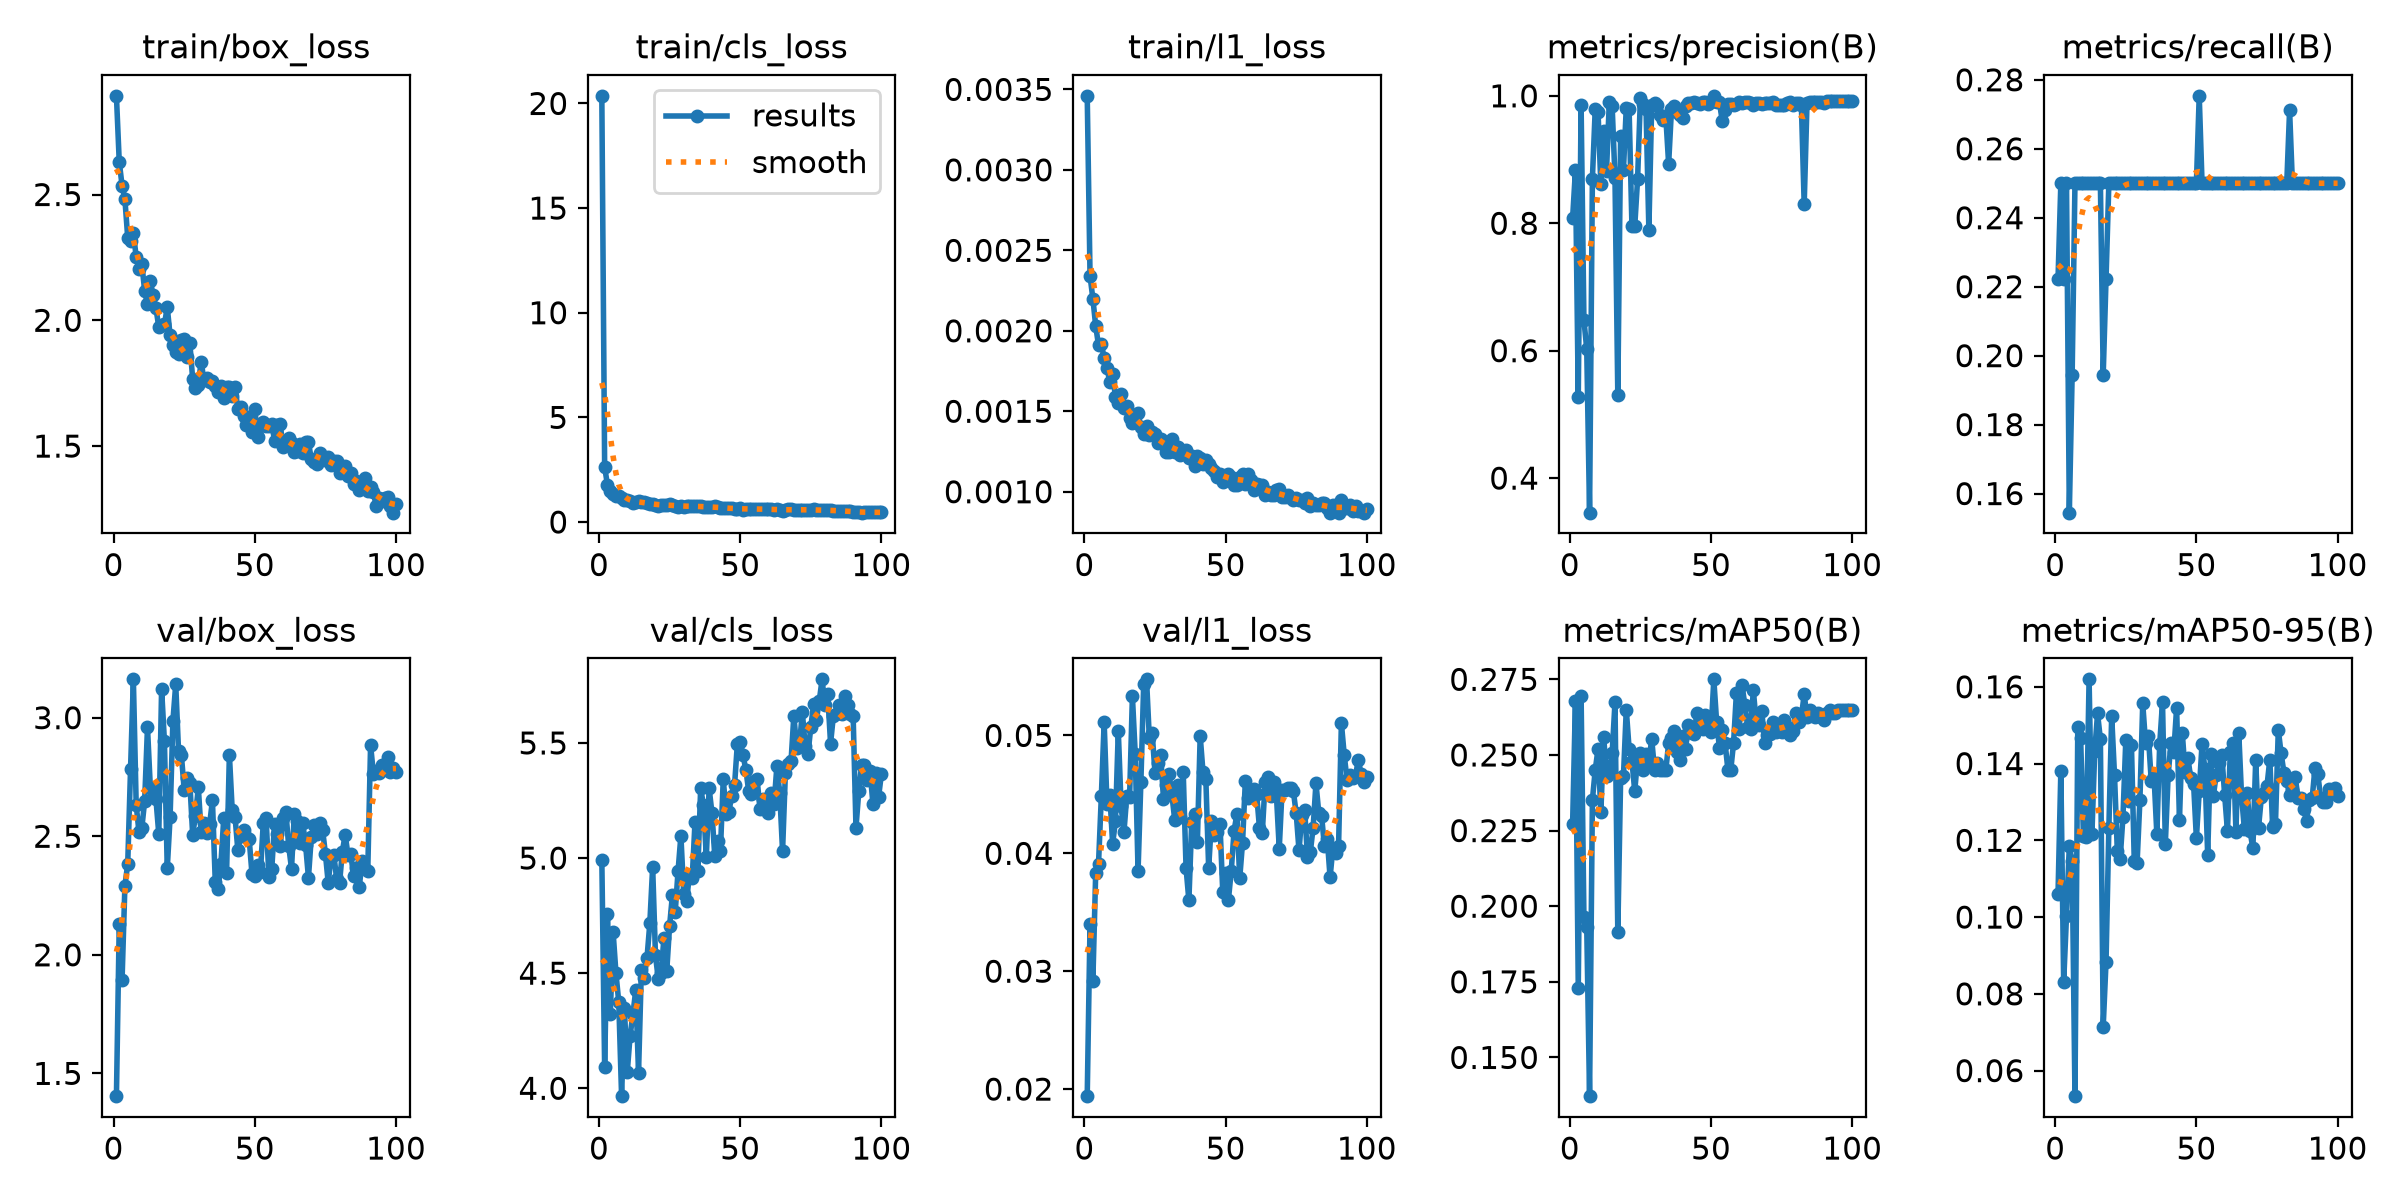

Source data for this figure (header and first rows):
epoch, time, train/box_loss, train/cls_loss, train/l1_loss, metrics/precision(B), metrics/recall(B), metrics/mAP50(B), metrics/mAP50-95(B), val/box_loss, val/cls_loss, val/l1_loss, lr/pg0, lr/pg1, lr/pg2
1, 48.71, 2.892, 20.36, 0.00346, 0.8083, 0.2222, 0.2273, 0.106, 1.404, 4.993, 0.0194, 0.0006638, 0.0006638, 0.0006638
2, 93.38, 2.63, 2.625, 0.00234, 0.8833, 0.25, 0.2679, 0.1381, 2.13, 4.091, 0.03403, 0.001317, 0.001317, 0.001317
3, 138, 2.536, 1.771, 0.0022, 0.5267, 0.2222, 0.173, 0.08297, 1.895, 4.755, 0.02919, 0.001958, 0.001958, 0.001958
4, 187.7, 2.482, 1.485, 0.00203, 0.9857, 0.25, 0.2696, 0.1003, 2.291, 4.322, 0.03833, 0.001941, 0.001941, 0.001941
5, 231.5, 2.328, 1.35, 0.00191, 0.6484, 0.1545, 0.1965, 0.1185, 2.383, 4.678, 0.03912, 0.001921, 0.001921, 0.001921
6, 278.5, 2.314, 1.23, 0.00192, 0.6022, 0.1944, 0.1931, 0.1145, 2.782, 4.501, 0.04485, 0.001901, 0.001901, 0.001901
7, 315.1, 2.348, 1.232, 0.00183, 0.3458, 0.25, 0.1372, 0.05334, 3.162, 4.374, 0.05112, 0.001881, 0.001881, 0.001881
8, 350.3, 2.252, 1.134, 0.00177, 0.8699, 0.25, 0.2351, 0.1496, 2.632, 3.966, 0.04415, 0.001861, 0.001861, 0.001861
9, 392.5, 2.202, 1.071, 0.00168, 0.9788, 0.25, 0.245, 0.1467, 2.516, 4.347, 0.04499, 0.001842, 0.001842, 0.001842
10, 434.6, 2.225, 1.053, 0.00173, 0.9744, 0.25, 0.252, 0.1211, 2.535, 4.07, 0.04079, 0.001822, 0.001822, 0.001822
11, 473.6, 2.116, 1.026, 0.00159, 0.8611, 0.25, 0.2311, 0.1209, 2.649, 4.227, 0.04275, 0.001802, 0.001802, 0.001802
12, 511.2, 2.063, 0.9229, 0.00155, 0.9445, 0.25, 0.256, 0.1619, 2.959, 4.321, 0.05039, 0.001782, 0.001782, 0.001782
13, 547.9, 2.155, 0.9764, 0.00161, 0.8826, 0.25, 0.243, 0.1216, 2.707, 4.425, 0.044, 0.001762, 0.001762, 0.001762
14, 586.6, 2.1, 0.9876, 0.00152, 0.9906, 0.25, 0.245, 0.1432, 2.69, 4.068, 0.04177, 0.001743, 0.001743, 0.001743
15, 624.4, 2.048, 0.9369, 0.00153, 0.9836, 0.25, 0.2506, 0.153, 2.655, 4.513, 0.04487, 0.001723, 0.001723, 0.001723
16, 668.7, 1.973, 0.9546, 0.00146, 0.8718, 0.25, 0.2673, 0.1463, 2.51, 4.48, 0.04474, 0.001703, 0.001703, 0.001703
17, 711.3, 1.982, 0.9225, 0.00143, 0.5308, 0.1944, 0.1913, 0.07146, 3.121, 4.566, 0.05332, 0.001683, 0.001683, 0.001683
18, 759.1, 1.984, 0.863, 0.00147, 0.9366, 0.2222, 0.2423, 0.08834, 2.9, 4.717, 0.04843, 0.001663, 0.001663, 0.001663
19, 812.2, 2.052, 0.862, 0.00149, 0.884, 0.25, 0.243, 0.1232, 2.364, 4.961, 0.0385, 0.001644, 0.001644, 0.001644
20, 867.8, 1.94, 0.7947, 0.0014, 0.9814, 0.25, 0.265, 0.1524, 2.58, 4.577, 0.04607, 0.001624, 0.001624, 0.001624
21, 918.2, 1.903, 0.7871, 0.00136, 0.9791, 0.25, 0.2521, 0.1371, 2.986, 4.474, 0.05436, 0.001604, 0.001604, 0.001604
22, 1026, 1.872, 0.8276, 0.00141, 0.7961, 0.25, 0.248, 0.1171, 3.141, 4.502, 0.05476, 0.001584, 0.001584, 0.001584
23, 1115, 1.866, 0.7944, 0.00135, 0.7953, 0.25, 0.238, 0.1152, 2.858, 4.654, 0.04976, 0.001564, 0.001564, 0.001564
24, 1204, 1.923, 0.8155, 0.00137, 0.8692, 0.25, 0.249, 0.1262, 2.842, 4.511, 0.0502, 0.001545, 0.001545, 0.001545
25, 1541, 1.924, 0.8588, 0.00136, 0.9962, 0.25, 0.2508, 0.1461, 2.696, 4.706, 0.04685, 0.001525, 0.001525, 0.001525
26, 1635, 1.856, 0.8241, 0.0013, 0.9872, 0.25, 0.245, 0.1302, 2.744, 4.839, 0.04765, 0.001505, 0.001505, 0.001505
27, 1670, 1.91, 0.7761, 0.00133, 0.9787, 0.25, 0.2505, 0.1448, 2.725, 4.768, 0.04832, 0.001485, 0.001485, 0.001485
28, 1704, 1.766, 0.7329, 0.0013, 0.7902, 0.25, 0.2475, 0.1145, 2.506, 4.944, 0.04465, 0.001465, 0.001465, 0.001465
29, 1744, 1.729, 0.7453, 0.00125, 0.9854, 0.25, 0.2553, 0.1141, 2.587, 5.097, 0.04578, 0.001446, 0.001446, 0.001446
30, 1781, 1.745, 0.7306, 0.00125, 0.9885, 0.25, 0.245, 0.1306, 2.706, 4.844, 0.0467, 0.001426, 0.001426, 0.001426
31, 1819, 1.836, 0.7742, 0.00133, 0.9851, 0.25, 0.2473, 0.1557, 2.516, 4.812, 0.04493, 0.001406, 0.001406, 0.001406
32, 1852, 1.762, 0.777, 0.00125, 0.9696, 0.25, 0.245, 0.1452, 2.555, 4.925, 0.04281, 0.001386, 0.001386, 0.001386
33, 1886, 1.77, 0.7446, 0.00128, 0.9623, 0.25, 0.245, 0.1472, 2.515, 4.911, 0.04576, 0.001366, 0.001366, 0.001366
34, 1920, 1.754, 0.7489, 0.00123, 0.967, 0.25, 0.245, 0.1356, 2.551, 5.156, 0.04306, 0.001347, 0.001347, 0.001347
35, 1953, 1.759, 0.7619, 0.00125, 0.8931, 0.25, 0.2538, 0.1367, 2.651, 4.946, 0.04686, 0.001327, 0.001327, 0.001327
36, 1987, 1.74, 0.7432, 0.00126, 0.9788, 0.25, 0.2557, 0.1215, 2.308, 5.303, 0.03875, 0.001307, 0.001307, 0.001307
37, 2021, 1.717, 0.7145, 0.00121, 0.9848, 0.25, 0.258, 0.145, 2.277, 5.23, 0.036, 0.001287, 0.001287, 0.001287
38, 2054, 1.74, 0.7284, 0.00122, 0.9752, 0.25, 0.2509, 0.156, 2.384, 5.006, 0.04264, 0.001267, 0.001267, 0.001267
39, 2086, 1.692, 0.7112, 0.00116, 0.9703, 0.25, 0.2485, 0.1191, 2.575, 5.303, 0.04335, 0.001248, 0.001248, 0.001248
40, 2119, 1.736, 0.7127, 0.00122, 0.9656, 0.25, 0.2564, 0.137, 2.343, 5.196, 0.04092, 0.001228, 0.001228, 0.001228
41, 2153, 1.733, 0.763, 0.00121, 0.9848, 0.25, 0.252, 0.1454, 2.844, 5.009, 0.04997, 0.001208, 0.001208, 0.001208
42, 2185, 1.698, 0.71, 0.00117, 0.9891, 0.25, 0.26, 0.1431, 2.61, 5.072, 0.04688, 0.001188, 0.001188, 0.001188
43, 2216, 1.734, 0.6795, 0.0012, 0.9884, 0.25, 0.2577, 0.1545, 2.582, 5.032, 0.04633, 0.001168, 0.001168, 0.001168
44, 2247, 1.649, 0.6522, 0.00117, 0.9897, 0.25, 0.257, 0.1252, 2.441, 5.344, 0.03877, 0.001149, 0.001149, 0.001149
45, 2278, 1.654, 0.6615, 0.00115, 0.9887, 0.25, 0.2637, 0.148, 2.499, 5.192, 0.04272, 0.001129, 0.001129, 0.001129
46, 2308, 1.621, 0.6597, 0.00113, 0.9868, 0.25, 0.2608, 0.1377, 2.527, 5.201, 0.04156, 0.001109, 0.001109, 0.001109
47, 2339, 1.584, 0.6559, 0.00109, 0.9901, 0.25, 0.2586, 0.1414, 2.495, 5.271, 0.04181, 0.001089, 0.001089, 0.001089
48, 2370, 1.618, 0.6343, 0.00111, 0.9903, 0.25, 0.2632, 0.1361, 2.49, 5.316, 0.04253, 0.001069, 0.001069, 0.001069
49, 2401, 1.557, 0.6336, 0.00106, 0.9871, 0.25, 0.2626, 0.1348, 2.342, 5.498, 0.03669, 0.00105, 0.00105, 0.00105
50, 2432, 1.649, 0.6541, 0.0011, 0.9905, 0.25, 0.2575, 0.1205, 2.332, 5.506, 0.03834, 0.00103, 0.00103, 0.00103
51, 2462, 1.537, 0.5979, 0.00111, 1, 0.2753, 0.275, 0.1328, 2.377, 5.447, 0.03606, 0.00101, 0.00101, 0.00101
52, 2494, 1.581, 0.6292, 0.00109, 0.9909, 0.25, 0.2608, 0.1451, 2.349, 5.383, 0.03851, 0.0009902, 0.0009902, 0.0009902
53, 2525, 1.594, 0.62, 0.00104, 0.9896, 0.25, 0.2523, 0.1386, 2.556, 5.292, 0.04192, 0.0009704, 0.0009704, 0.0009704
54, 2557, 1.582, 0.6275, 0.00104, 0.9601, 0.25, 0.2582, 0.1161, 2.576, 5.279, 0.0433, 0.0009506, 0.0009506, 0.0009506
55, 2588, 1.58, 0.6359, 0.00109, 0.9781, 0.25, 0.2538, 0.1425, 2.33, 5.333, 0.03788, 0.0009308, 0.0009308, 0.0009308
56, 2619, 1.59, 0.6116, 0.00111, 0.9878, 0.25, 0.245, 0.1315, 2.361, 5.342, 0.04091, 0.000911, 0.000911, 0.000911
57, 2651, 1.52, 0.6097, 0.00105, 0.987, 0.25, 0.245, 0.1371, 2.551, 5.213, 0.04617, 0.0008912, 0.0008912, 0.0008912
58, 2682, 1.582, 0.6157, 0.00111, 0.9849, 0.25, 0.2541, 0.1401, 2.509, 5.257, 0.04467, 0.0008714, 0.0008714, 0.0008714
59, 2713, 1.588, 0.6365, 0.00107, 0.9873, 0.25, 0.2705, 0.1422, 2.458, 5.228, 0.04491, 0.0008516, 0.0008516, 0.0008516
60, 2744, 1.495, 0.6045, 0.00101, 0.9897, 0.25, 0.2586, 0.1319, 2.576, 5.194, 0.04545, 0.0008318, 0.0008318, 0.0008318
... 40 more rows
